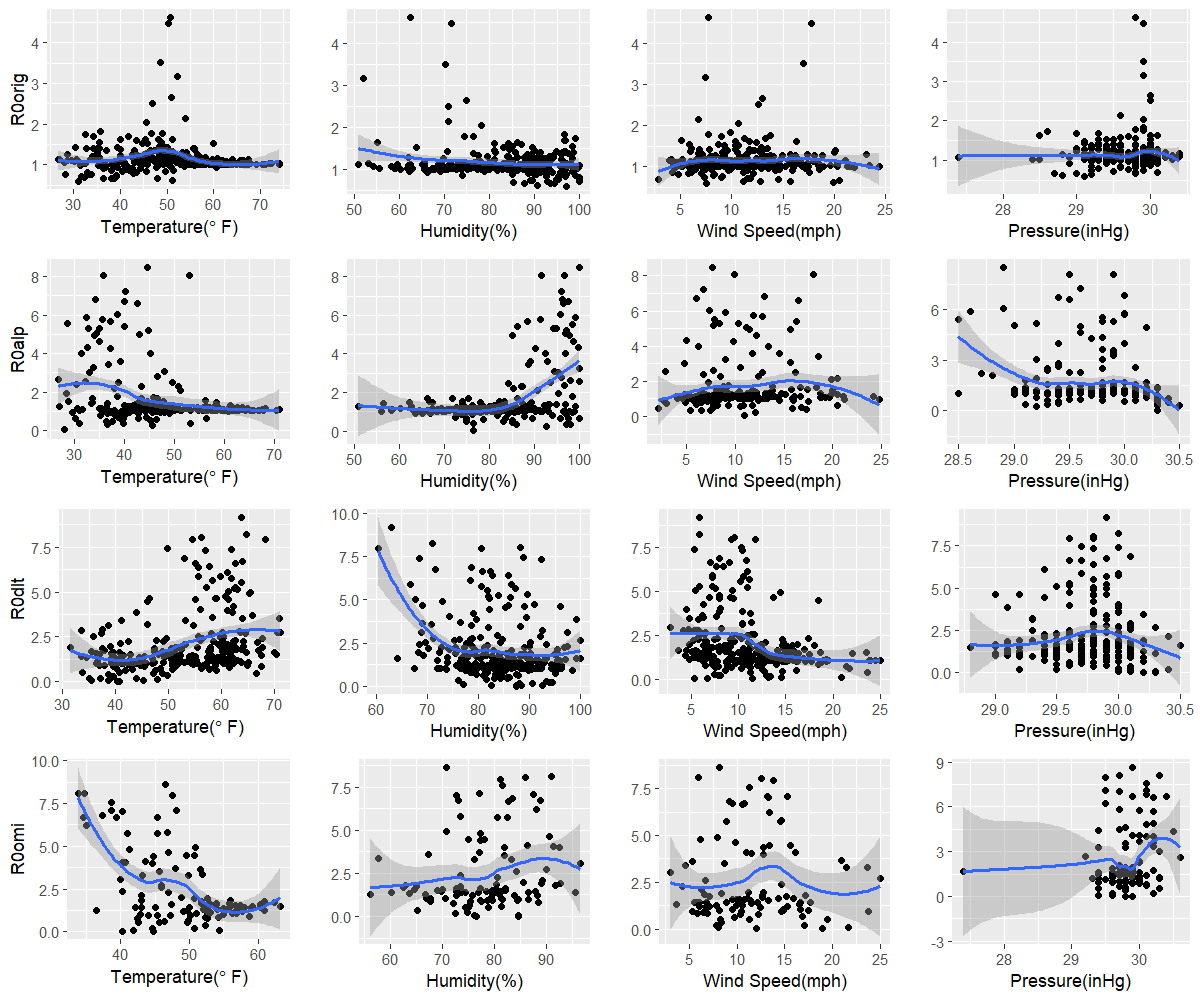

Source data for this figure (header and first rows):
orig, 31, 97.1, 7.5, 29.1
alp, 28, 76.4, 10.9, 30.3
dlt, 40.4, 87.5, 6.7, 30.3
omi, 40.2, 84.6, 12, 29.9
